Run: headless pygame with SDL's dummy video driver; simulated clock (each Clock.tick advances the game by its frame time, no real sleeping); random seed 0; keys injected as events and as key.get_pressed() state; no mouse input.
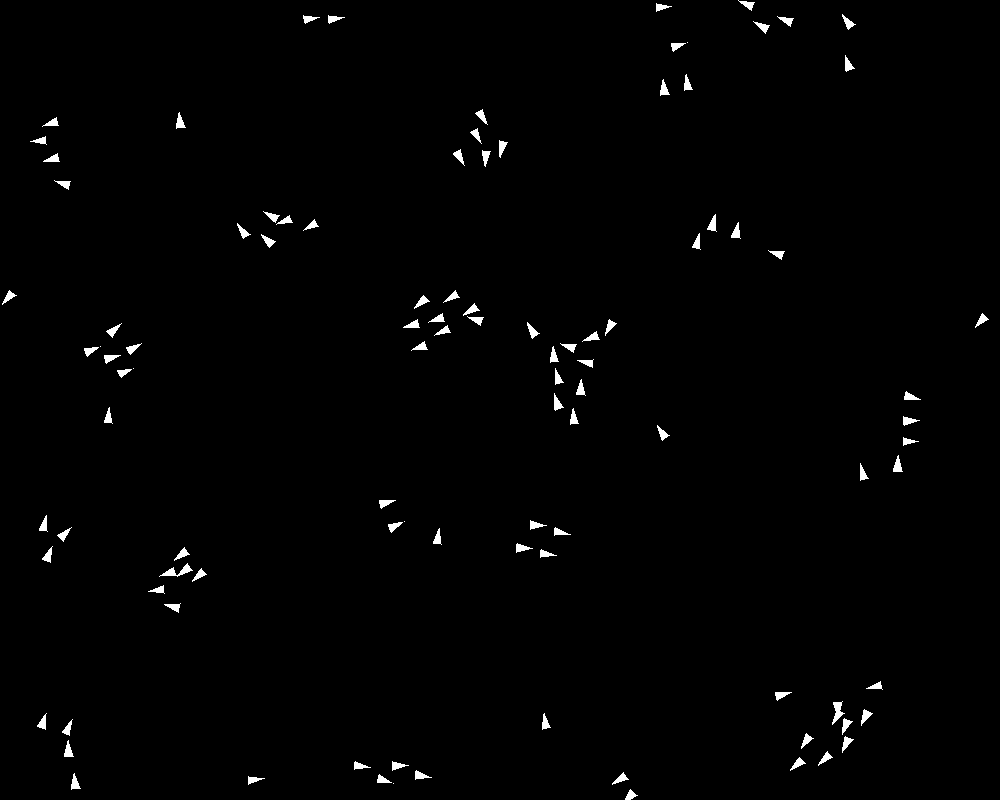
Frame 1 of 4 · flips 1–60 · no input
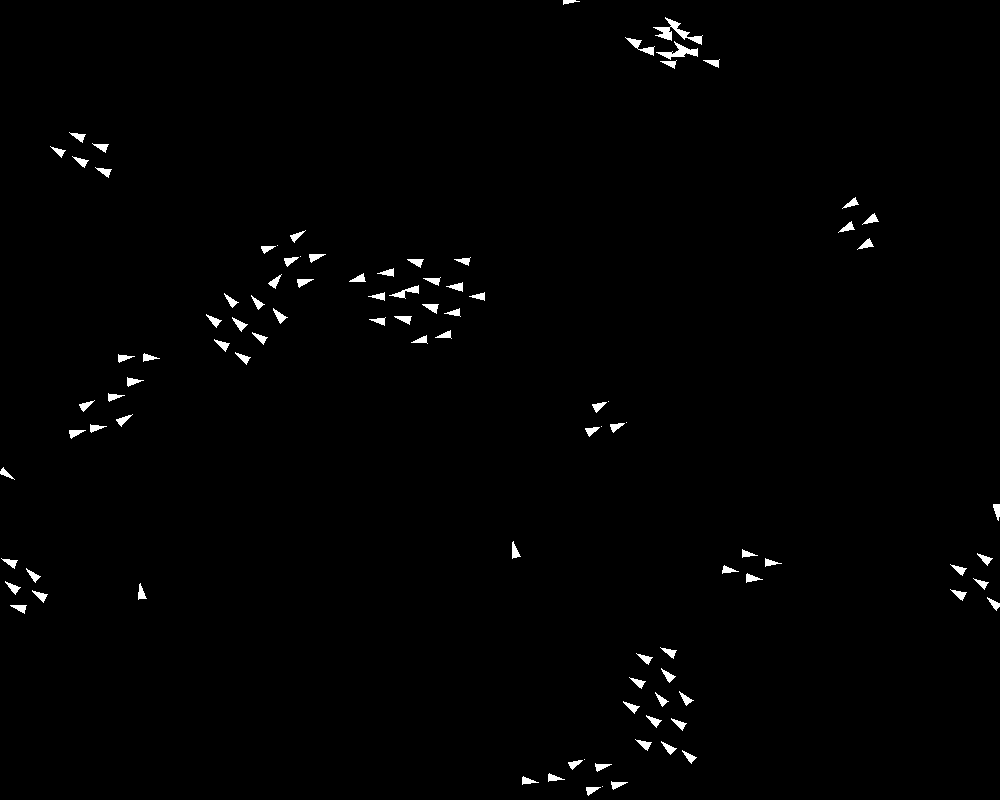
Frame 2 of 4 · flips 61–180 · tapped SPACE, RETURN · held RIGHT (→), D
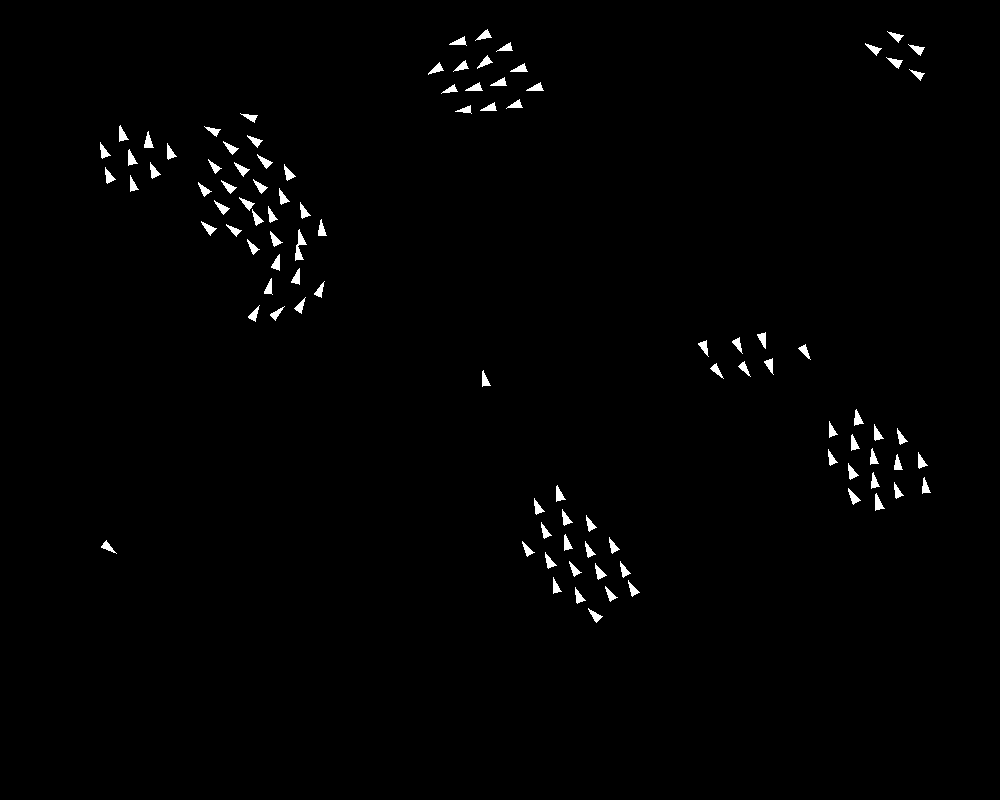
Frame 3 of 4 · flips 181–300 · held DOWN (↓), S
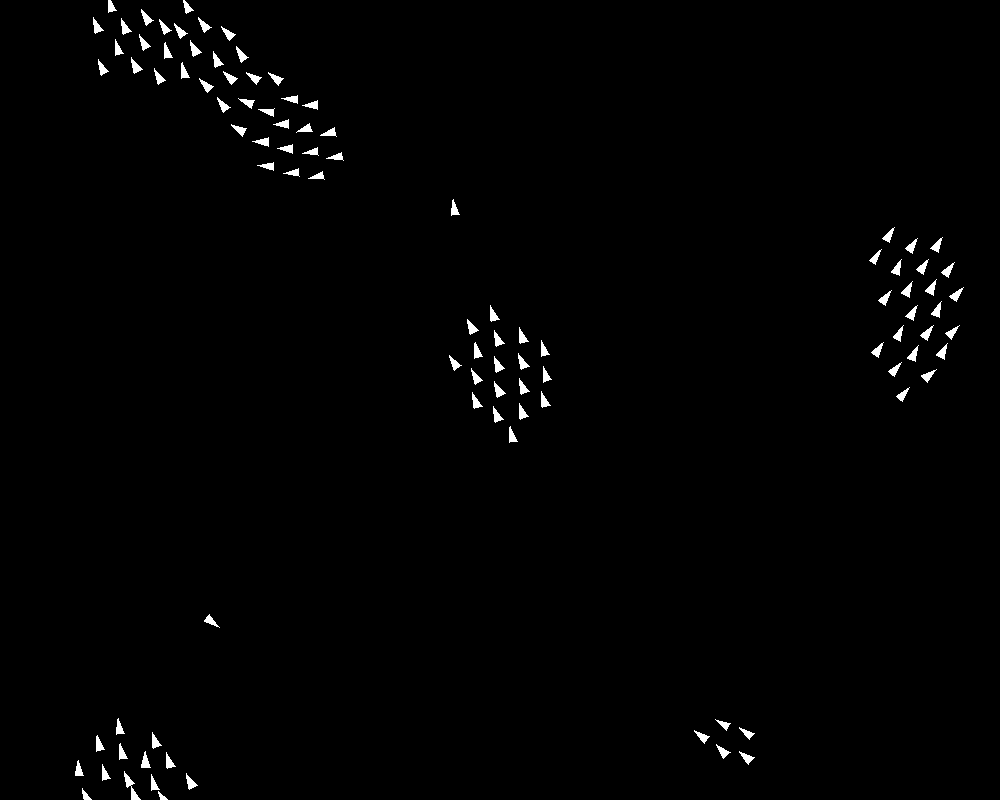
Frame 4 of 4 · flips 301–420 · held LEFT (←), A, UP (↑), W

The pygame program that drew these frames:

import pygame, random, math, sys
from pygame.math import Vector2
from math import sin, cos, atan2

W, H = 1000, 800
ALIGN_RADIUS, COH_RADIUS, SEP_RADIUS = 50, 75, 25
K_ALIGN, K_COH, K_SEP = 3, 1, 2
MAX_SPEED = 3
MAX_FORCE = 0.1
NUM_BOIDS = 100

class Boid:
    def __init__(self):
        x, y = random.uniform(0, W), random.uniform(0, H)
        self.pos = Vector2(x, y)
        theta = random.uniform(0, 2 * math.pi)
        speed = random.uniform(MAX_SPEED / 2, MAX_SPEED)
        vx, vy = speed * cos(theta), speed * sin(theta)
        self.vel = Vector2(vx, vy)

    def compute_steering(self, boids):
        align_sum = Vector2()
        coh_sum = Vector2()
        sep_sum = Vector2()
        align_count = coh_count = sep_count = 0
        self.steering = Vector2()

        for boid in boids:
            if boid is self: continue
            offset = boid.pos - self.pos
            dist = offset.length()

            if dist <= ALIGN_RADIUS:
                align_sum += boid.vel
                align_count += 1
            if dist <= COH_RADIUS:
                coh_sum += boid.pos
                coh_count += 1
            if 0 < dist <= SEP_RADIUS:
                sep_sum -= offset / (dist ** 2)
                sep_count += 1

        if align_count:
            avg_vel = align_sum / align_count
            if avg_vel.length_squared() > 0:
                desired = avg_vel.normalize() * MAX_SPEED
                self.steering += (desired - self.vel) * K_ALIGN
        if coh_count:
            center = coh_sum / coh_count
            desired = center - self.pos
            if desired.length_squared() > 0:
                desired = desired.normalize() * MAX_SPEED
                self.steering += (desired - self.vel) * K_COH
        if sep_count and sep_sum.length_squared() > 0:
            desired = sep_sum.normalize() * MAX_SPEED
            self.steering += (desired - self.vel) * K_SEP

        if self.steering.length() > MAX_FORCE:
            self.steering.scale_to_length(MAX_FORCE)

    def update(self):
        self.vel += self.steering
        if self.vel.length() > MAX_SPEED:
            self.vel.scale_to_length(MAX_SPEED)
        self.pos += self.vel
        # Wrap around screen
        self.pos.x %= W 
        self.pos.y %= H

    def draw(self, screen):
        a = atan2(self.vel.y, self.vel.x)
        tip = self.pos + Vector2(cos(a), sin(a)) * 10
        l = self.pos + Vector2(cos(a + 2.5), sin(a + 2.5)) * 7
        r = self.pos + Vector2(cos(a - 2.5), sin(a - 2.5)) * 7
        pygame.draw.polygon(screen, (255, 255, 255), [tip, l, r])

pygame.init()
screen = pygame.display.set_mode((W, H))
clock = pygame.time.Clock()
boids = [Boid() for _ in range(NUM_BOIDS)]

while True:
    for e in pygame.event.get():
        if e.type == pygame.QUIT:
            pygame.quit()
            sys.exit()

    for boid in boids:
        boid.compute_steering(boids)

    for boid in boids:
        boid.update()

    screen.fill((0, 0, 0))
    for boid in boids:
        boid.draw(screen)
   
    pygame.display.flip() 
    clock.tick(60)
